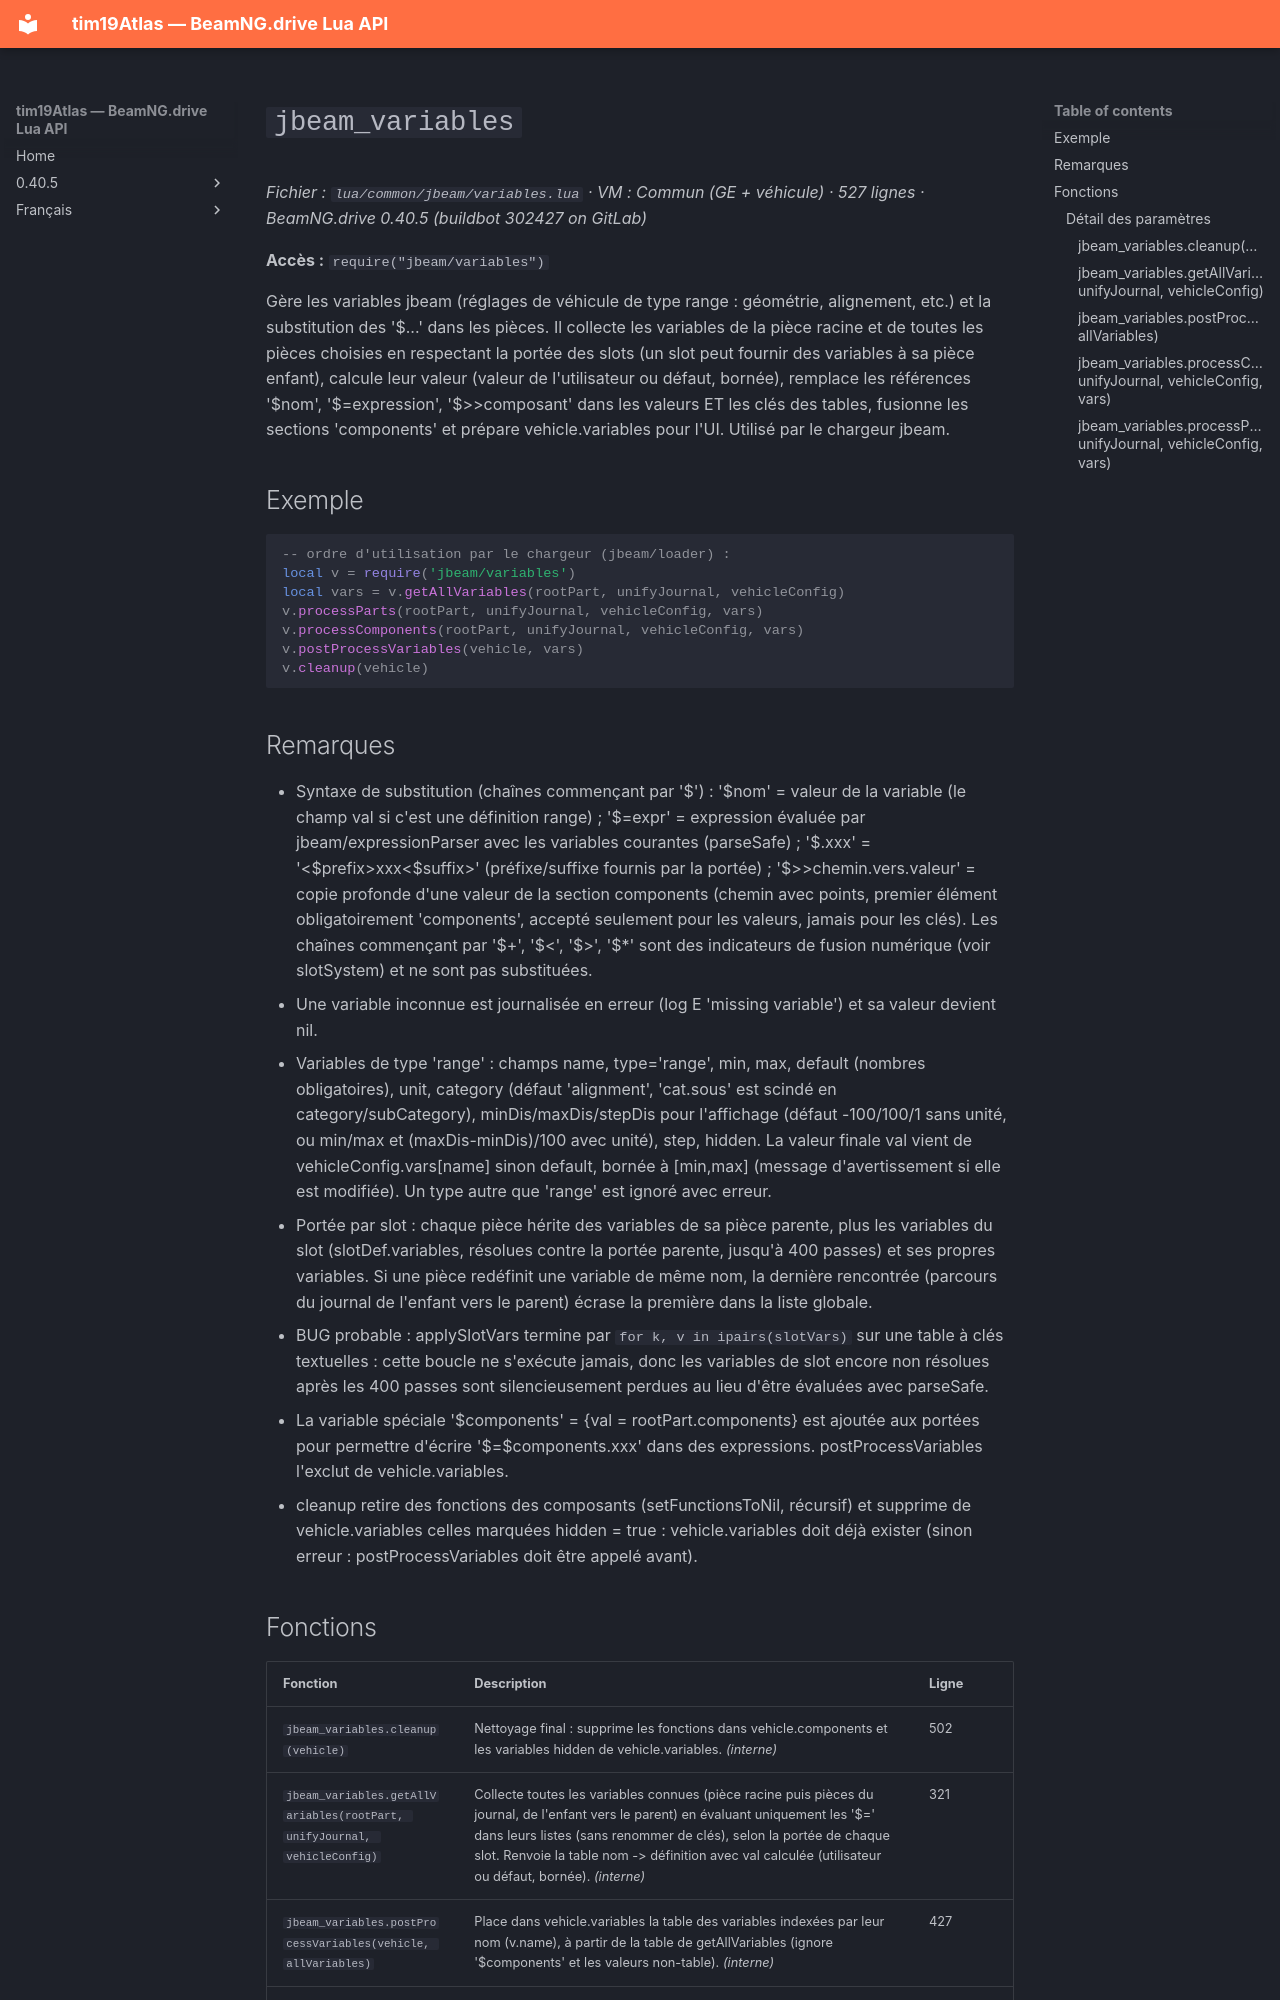

repository: Tim0219800/beamng-lua-atlas · page: fr/0.40.5/common/jbeam/variables.html · generator: mkdocs

# `jbeam_variables`

*Fichier : `lua/common/jbeam/variables.lua` · VM : Commun (GE + véhicule) · 527 lignes · BeamNG.drive 0.40.5 (buildbot 302427 on GitLab)*

**Accès :** `require("jbeam/variables")`

Gère les variables jbeam (réglages de véhicule de type range : géométrie, alignement, etc.) et la substitution des '$...' dans les pièces. Il collecte les variables de la pièce racine et de toutes les pièces choisies en respectant la portée des slots (un slot peut fournir des variables à sa pièce enfant), calcule leur valeur (valeur de l'utilisateur ou défaut, bornée), remplace les références '$nom', '$=expression', '$>>composant' dans les valeurs ET les clés des tables, fusionne les sections 'components' et prépare vehicle.variables pour l'UI. Utilisé par le chargeur jbeam.

## Exemple

```lua
-- ordre d'utilisation par le chargeur (jbeam/loader) :
local v = require('jbeam/variables')
local vars = v.getAllVariables(rootPart, unifyJournal, vehicleConfig)
v.processParts(rootPart, unifyJournal, vehicleConfig, vars)
v.processComponents(rootPart, unifyJournal, vehicleConfig, vars)
v.postProcessVariables(vehicle, vars)
v.cleanup(vehicle)
```

## Remarques

- Syntaxe de substitution (chaînes commençant par '$') : '$nom' = valeur de la variable (le champ val si c'est une définition range) ; '$=expr' = expression évaluée par jbeam/expressionParser avec les variables courantes (parseSafe) ; '$.xxx' = '<$prefix>xxx<$suffix>' (préfixe/suffixe fournis par la portée) ; '$>>chemin.vers.valeur' = copie profonde d'une valeur de la section components (chemin avec points, premier élément obligatoirement 'components', accepté seulement pour les valeurs, jamais pour les clés). Les chaînes commençant par '$+', '$<', '$>', '$*' sont des indicateurs de fusion numérique (voir slotSystem) et ne sont pas substituées.
- Une variable inconnue est journalisée en erreur (log E 'missing variable') et sa valeur devient nil.
- Variables de type 'range' : champs name, type='range', min, max, default (nombres obligatoires), unit, category (défaut 'alignment', 'cat.sous' est scindé en category/subCategory), minDis/maxDis/stepDis pour l'affichage (défaut -100/100/1 sans unité, ou min/max et (maxDis-minDis)/100 avec unité), step, hidden. La valeur finale val vient de vehicleConfig.vars[name] sinon default, bornée à [min,max] (message d'avertissement si elle est modifiée). Un type autre que 'range' est ignoré avec erreur.
- Portée par slot : chaque pièce hérite des variables de sa pièce parente, plus les variables du slot (slotDef.variables, résolues contre la portée parente, jusqu'à 400 passes) et ses propres variables. Si une pièce redéfinit une variable de même nom, la dernière rencontrée (parcours du journal de l'enfant vers le parent) écrase la première dans la liste globale.
- BUG probable : applySlotVars termine par `for k, v in ipairs(slotVars)` sur une table à clés textuelles : cette boucle ne s'exécute jamais, donc les variables de slot encore non résolues après les 400 passes sont silencieusement perdues au lieu d'être évaluées avec parseSafe.
- La variable spéciale '$components' = {val = rootPart.components} est ajoutée aux portées pour permettre d'écrire '$=$components.xxx' dans des expressions. postProcessVariables l'exclut de vehicle.variables.
- cleanup retire des fonctions des composants (setFunctionsToNil, récursif) et supprime de vehicle.variables celles marquées hidden = true : vehicle.variables doit déjà exister (sinon erreur : postProcessVariables doit être appelé avant).
